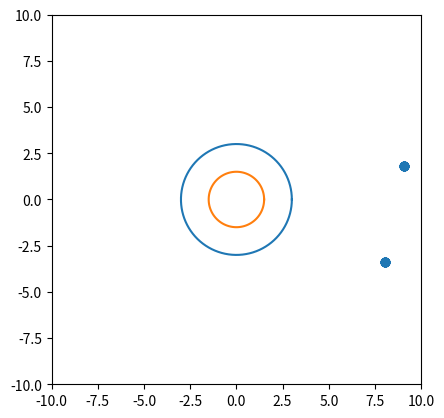
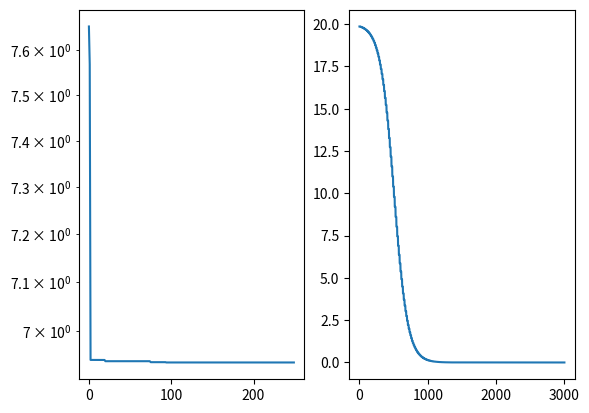

Write the Python code that produced these figures, in order.
#from lib_ga import *
#from conf import *
import time
import matplotlib.pyplot as plt
import numpy as np
np.set_printoptions(linewidth=np.inf)
circle = lambda t: np.array([np.cos(t), np.sin(t)])

#Helpers
def in_circle(point, r):
    return np.linalg.norm(point) < r

def in_area(point, r_1, r_2):
    return in_circle(point, r_1) and not in_circle(point, r_2)

def sigmoid(x):
    return 1.0 / (1.0 + np.exp(-x))

def vec_to_dots(vec):
    return vec.reshape((-1, 2))

#GA
def select_smart_scales(P, P_eval, conf):
    q, model_type = conf.sel_q, conf.sel_model_type
    P_len = len(P)
    P = P[P_eval.argsort()]
    P_eval = P_eval[P_eval.argsort()]
    ranks = np.arange(P_len)
    match model_type:
        case "roulette":
            e = P_eval[-1] - P_eval + 1
            probs = e / np.sum(e)
        case "linear":
            r = 2*(q*P_len - 1)/(P_len*(P_len - 1))
            probs = q - ranks*r
        case "non_linear":
            probs = q*(1 - q)**ranks
        case _: raise Exception("ValueError: unknown selector")
    probs_cum = np.cumsum(probs)
    pointer = np.random.rand(2)
    return P[np.digitize(pointer, probs_cum)]

def crossover_uniform(p_1, p_2, conf):
    r_1, r_2, p, area_offset = conf.r_1, conf.r_2, conf.co_prob, conf.area_offset
    if np.random.rand() < p:
        mask = np.random.rand(len(p_1))
        c_1 = mask*p_1 + (1-mask)*p_2
        c_2 = mask*p_2 + (1-mask)*p_1
        for i in range(0, len(p_1), 2):
            while in_area(c_1[i:i+2], r_1 + area_offset, r_2) or in_area(c_2[i:i+2], r_1 + area_offset, r_2):
               mask = np.random.rand(2)
               c_1[i:i+2] = mask*p_1[i:i+2] + (1-mask)*p_2[i:i+2]
               c_2[i:i+2] = mask*p_2[i:i+2] + (1-mask)*p_1[i:i+2]
        return c_1, c_2
    return p_1, p_2


def mutate_sigmoid(I, t, conf):
    T, a, b, scale, loc, r_1, r_2, area_offset, p = conf.max_iter, conf.a, conf.b, conf.mut_scale, conf.mut_loc, conf.r_1, conf.r_2, conf.area_offset, conf.mut_prob
    if np.random.rand() < p:
        delta = (1 - sigmoid(t/T*2*scale - scale - loc))*(b - a)
        mp = np.random.randint(len(I))
        lb = max(I[mp] - delta, a)
        ub = min(I[mp] + delta, b)
        new_I = I.copy()
        while True:
            new_I[mp] = np.random.uniform(lb, ub)
            if not in_area(new_I[mp//2*2:mp//2*2+2], r_1 + area_offset, r_2): break
        return new_I, delta
    return I.copy(), None

#MFS
def MFS(y_, x_1, x_2, f_1, f_2):
    n = len(y_)
    Phi = lambda x, y: 1/(2*np.pi)*np.log(1/np.linalg.norm(x - y)) 
    that_ = np.arange(1, int(n/2) + 1)
    xhat_1_, xhat_2_ = np.array([x_1(t) for t in that_]), np.array([x_2(t) for t in that_])
    A = np.array([[Phi(x, y) for y in y_] for x in np.r_[xhat_1_, xhat_2_]])
    b = np.array([f_1(x) for x in xhat_1_] + [f_2(x) for x in xhat_2_])
    l = np.linalg.solve(A, b)
    u_n = lambda x : np.sum(l*Phi(x, y_))
    return u_n


def f(I, x_1, x_2, f_1, f_2):
    y_ = vec_to_dots(I)
    u_n = MFS(y_, x_1, x_2, f_1, f_2)
    t_ = np.linspace(0, 2*np.pi, 6)[:-1]
    x_1_ = [x_1(t) for t in t_]
    x_2_ = [x_2(t) for t in t_]
    u_n_1_ = np.array([u_n(x) for x in x_1_])
    u_n_2_ = np.array([u_n(x) for x in x_2_])
    f_1_ = np.array([f_1(x) for x in x_1_])
    f_2_ = np.array([f_2(x) for x in x_2_])
    return np.sqrt(np.linalg.norm(u_n_1_ - f_1_)**2 + np.linalg.norm(u_n_2_ - f_2_)**2)
    
#
def main():
    conf = lambda: 0
    #Config : General
    conf.max_iter, conf.max_iter_no_change = (250,)*2
    conf.print_interval = 1
    conf.p_size = 16
    conf.a = -10
    conf.b = 10
    conf.elit_num = int(0.3*conf.p_size)
    #Config : Select
    conf.sel_model_type= "linear"
    conf.sel_q = 1.5/conf.p_size if conf.sel_model_type == "linear" else 0.5
    #Config : Crossover
    conf.co_prob = 1
    #Config : Mutate Sigmoid 
    conf.mut_prob = 1
    conf.mut_scale = 15
    conf.mut_loc = -10
    #Config : Problem
    conf.n = 2 #must be even
    conf.r_1 = 3
    conf.r_2 = 1.5
    conf.x_1 = lambda t: conf.r_1*circle(t)
    conf.x_2 = lambda t: conf.r_2*circle(t)
    conf.f_1 = lambda x: x[0] + x[1]
    conf.f_2 = lambda x: x[0] * x[1]
    conf.area_offset = 3

    #Generate Population
    t_ = np.linspace(0, 2*np.pi, conf.n + 1)[:-1]
    c_ = np.linspace(conf.r_1 + conf.area_offset, conf.b, conf.p_size + 2)[1:-1]
    P = np.array([np.array([c*circle(t) for t in t_]).flatten() for c in c_])
    P_eval = np.array([f(I, conf.x_1, conf.x_2, conf.f_1, conf.f_2) for I in P])
    
    #Initialize Plotting
    plt.ion()
    fig, ax = plt.subplots()
    pt_ = np.linspace(0, 2*np.pi, 100)
    ax.plot(*list(zip(*[conf.x_1(t) for t in pt_])))
    ax.plot(*list(zip(*[conf.x_2(t) for t in pt_])))
    ax.set_xlim(conf.a, conf.b)
    ax.set_ylim(conf.a, conf.b)
    ax.set_aspect("equal", adjustable="box")
    plotted_points = ax.scatter(*list(zip(*vec_to_dots(P))))
    
    #Iterate
    pem, inc = np.inf, 0 #P_eval_min, iter_no_change
    ga_stats = {"max" : [], "min" : [], "mean" : [], "delta" : []}
    for i in range(conf.max_iter):
        print(f"{i + 1}/{conf.max_iter}")
        #Elit Population
        new_P = list(P[P_eval.argsort()][:conf.elit_num])
        
        #New Population
        for j in range(int((conf.p_size-conf.elit_num)/2)):
            p_1, p_2 = select_smart_scales(P, P_eval, conf)
            c_1, c_2 = crossover_uniform(p_1, p_2, conf)
            c_1, delta_1 = mutate_sigmoid(c_1, i, conf)
            c_2, delta_2 = mutate_sigmoid(c_2, i, conf)
            ga_stats["delta"] += [delta_1, delta_2]
            new_P += [c_1, c_2]
        if (conf.p_size - conf.elit_num) % 2 != 0 : #Add Remaining Individuals 
            new_P.append(P[-1])
        P = np.array(new_P)
        P_eval = np.array([f(I, conf.x_1, conf.x_2, conf.f_1, conf.f_2) for I in P])
        
        #Update Scatter
        if i % conf.print_interval == 0:
            plotted_points.set_offsets(np.c_[*list(zip(*vec_to_dots(P)))])
            input()
        
        #Log
        ga_stats["min"].append(P_eval.min())
        ga_stats["max"].append(P_eval.max())
        ga_stats["mean"].append(P_eval.mean())
        
        #Check Quit Condition
        npem = min(P_eval) #new_P_eval_min
        pem, inc = (pem, inc+1) if npem == pem else (npem, 0)
        if conf.max_iter_no_change < inc: break
    
    #Result
    print(f"P : {P}")
    print(f"P_eval : {P_eval}")
    print(f"f(x*) = {ga_stats['min'][-1]}")   
    input()
    fig, (ax1, ax2) = plt.subplots(1, 2)
    ax1.semilogy(ga_stats["min"])
    ax2.plot(ga_stats["delta"])
    input()
    
if __name__ == "__main__":
    main()
